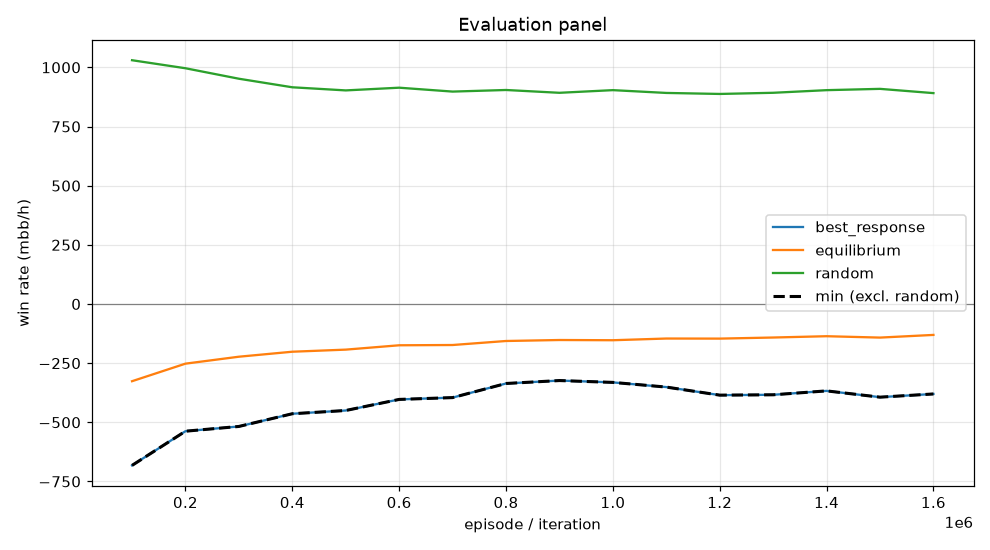

Values plotted in this chart, from the file beside it:
episode, min, mean, best_response_mean, best_response_se, equilibrium_mean, equilibrium_se, random_mean, random_se, act_call, act_raise, act_fold, act_check
99999, -682.1, -326.3, -682.1, 0.0, -326.3, 0.0, 1030, 0.0, 0.29, 0.4629, 0.07103, 0.1761
199999, -537.6, -252.1, -537.6, 0.0, -252.1, 0.0, 996.2, 0.0, 0.3181, 0.4152, 0.07945, 0.1873
299999, -517.5, -222.8, -517.5, 0.0, -222.8, 0.0, 951.9, 0.0, 0.3369, 0.3971, 0.08669, 0.1793
399999, -463.8, -201.7, -463.8, 0.0, -201.7, 0.0, 915.8, 0.0, 0.3534, 0.3635, 0.0888, 0.1943
499999, -450.1, -192.9, -450.1, 0.0, -192.9, 0.0, 902.6, 0.0, 0.3709, 0.3641, 0.08753, 0.1775
599999, -403.3, -174.5, -403.3, 0.0, -174.5, 0.0, 914.1, 0.0, 0.3814, 0.3592, 0.08257, 0.1768
699999, -395.6, -173.4, -395.6, 0.0, -173.4, 0.0, 897.6, 0.0, 0.3874, 0.3486, 0.08558, 0.1784
799999, -336, -156.4, -336, 0.0, -156.4, 0.0, 904.4, 0.0, 0.3769, 0.3405, 0.08519, 0.1974
899999, -323.5, -152.2, -323.5, 0.0, -152.2, 0.0, 892.5, 0.0, 0.389, 0.3274, 0.08791, 0.1956
999999, -331.3, -153.2, -331.3, 0.0, -153.2, 0.0, 903.7, 0.0, 0.3936, 0.3184, 0.08407, 0.2039
1099999, -351.1, -146, -351.1, 0.0, -146, 0.0, 891.9, 0.0, 0.3937, 0.3155, 0.08833, 0.2024
1199999, -385.2, -146.3, -385.2, 0.0, -146.3, 0.0, 887.6, 0.0, 0.3876, 0.3146, 0.09075, 0.207
1299999, -383.7, -141.7, -383.7, 0.0, -141.7, 0.0, 892.5, 0.0, 0.3863, 0.3166, 0.0921, 0.205
1399999, -367.2, -136.2, -367.2, 0.0, -136.2, 0.0, 903.6, 0.0, 0.3881, 0.3144, 0.0887, 0.2087
1499999, -393.7, -142, -393.7, 0.0, -142, 0.0, 909.1, 0.0, 0.395, 0.3152, 0.0871, 0.2027
1599999, -380.2, -130.7, -380.2, 0.0, -130.7, 0.0, 891.1, 0.0, 0.3989, 0.2979, 0.09096, 0.2122
